Image classification data set "data" (CarLoOSX/GesturePredictor on GitHub). Class labels (5): bottom, circle, left, right, top.

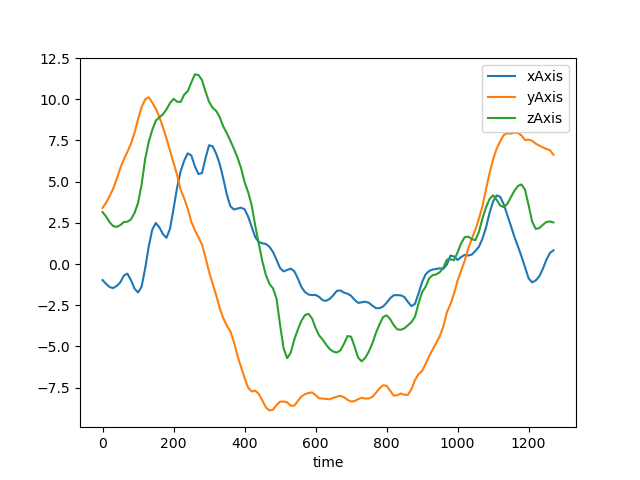
Label: top

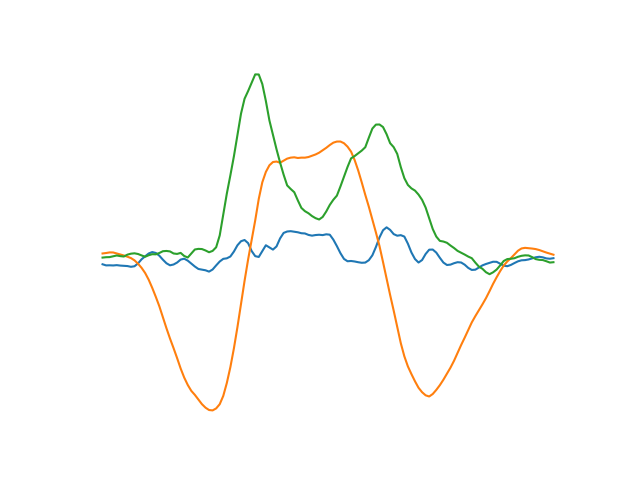
Label: bottom

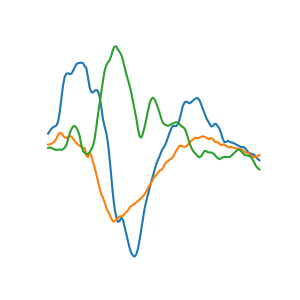
Label: right

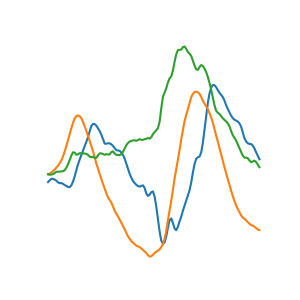
Label: circle

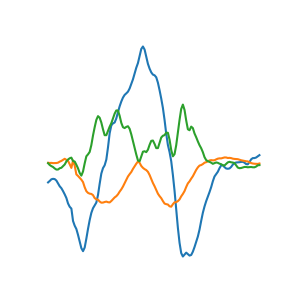
Label: left

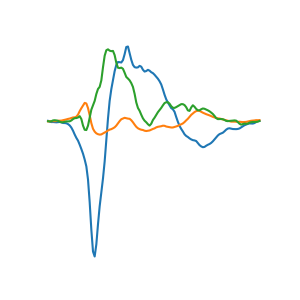
Label: left
